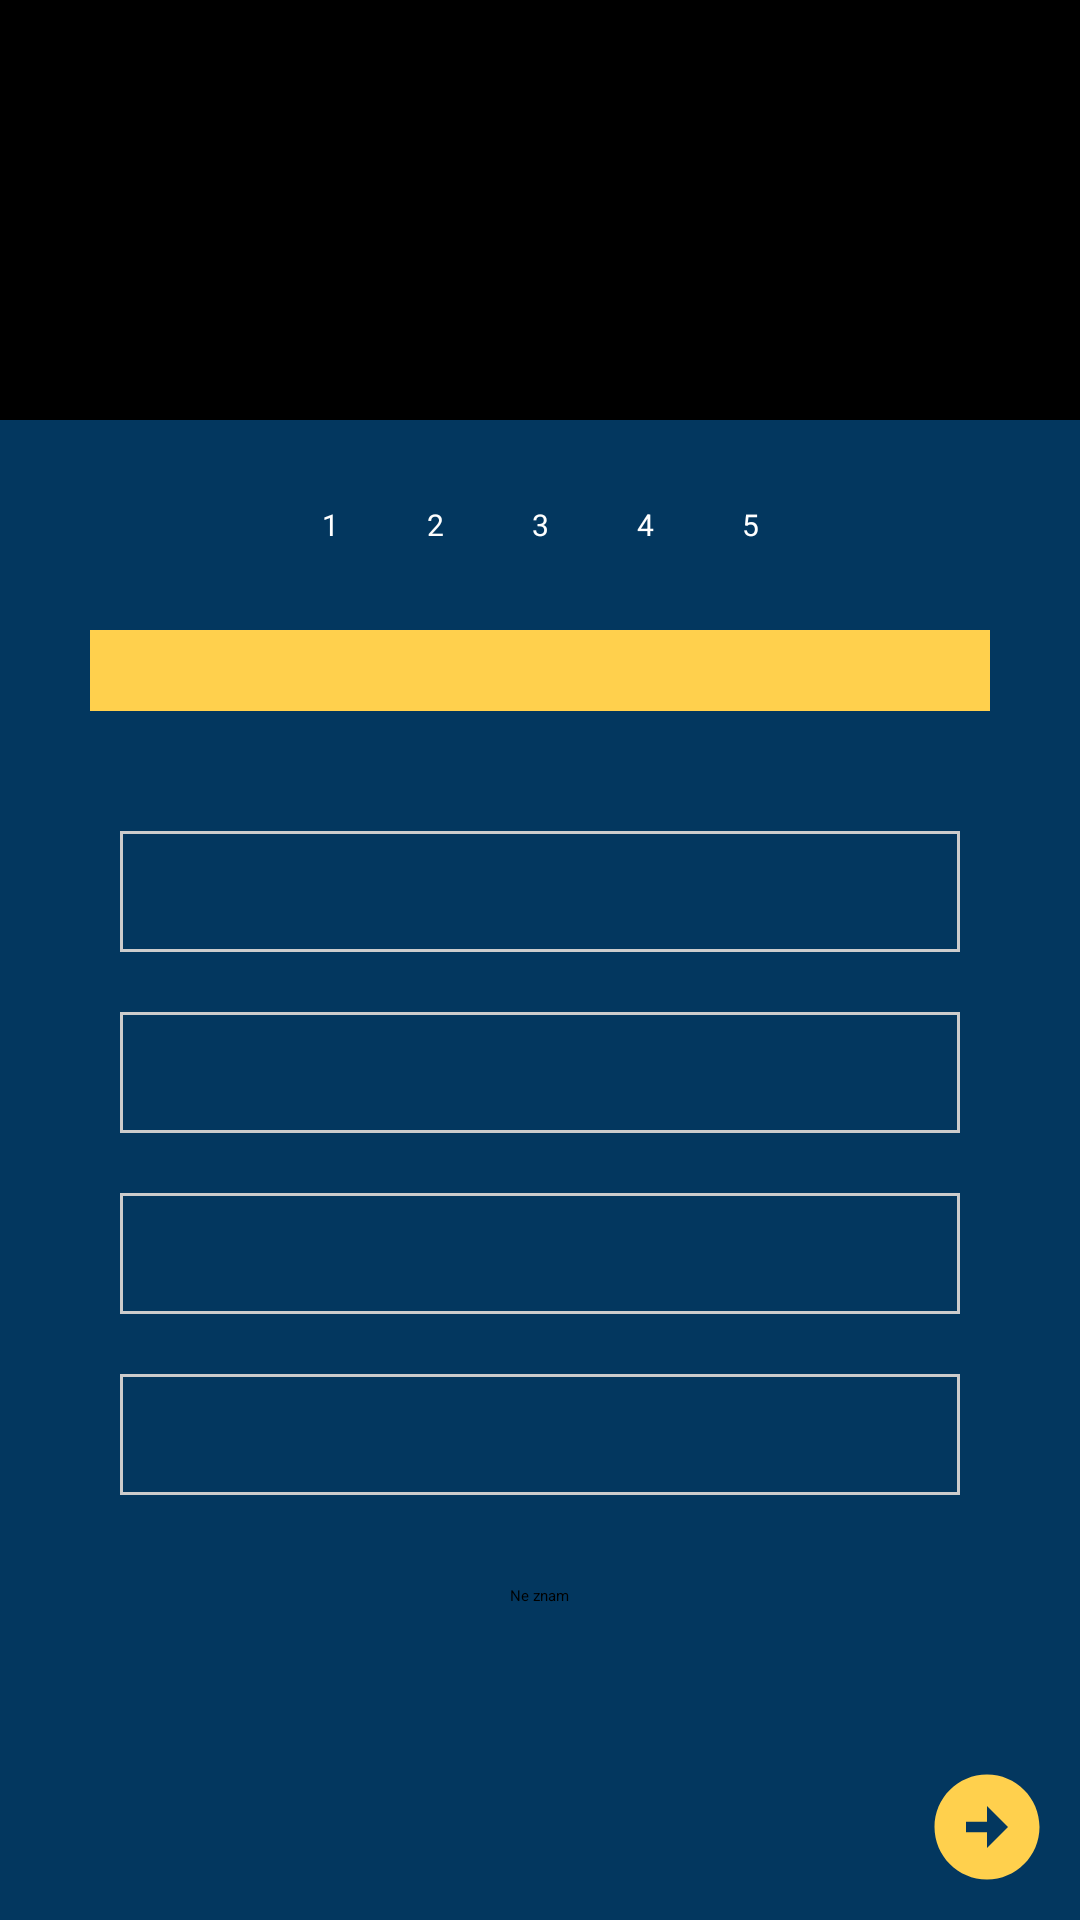

Write the Android layout XML for this screen, with the resource values it uses.
<!-- AndroidManifest.xml: application theme Theme.Slagalica -->
<!-- res/layout/fragment_ko_zna_zna.xml -->
<?xml version="1.0" encoding="utf-8"?>
<FrameLayout xmlns:android="http://schemas.android.com/apk/res/android"
    xmlns:tools="http://schemas.android.com/tools"
    android:layout_width="match_parent"
    android:layout_height="match_parent"
    tools:context=".fragmenti.KoZnaZnaFragment"
    android:background="@color/pozadina">

    <RelativeLayout
        android:id="@+id/header"
        android:layout_width="match_parent"
        android:layout_height="140dp"
        android:orientation="horizontal"
        android:background="@color/black">

        <LinearLayout
            android:layout_width="wrap_content"
            android:layout_height="wrap_content"
            android:orientation="vertical"
            android:gravity="center"
            android:layout_alignParentLeft="true">

            <ImageView
                android:id="@+id/leviIgracSlika"
                android:layout_width="80dp"
                android:layout_height="80dp"
                android:src="@drawable/human_face"/>
            <TextView
                android:id="@+id/korisnickoImeLeviIgrac"
                android:layout_width="wrap_content"
                android:layout_height="wrap_content"
                android:text=""
                android:textColor="@color/white"/>
            <TextView
                android:id="@+id/poeniLeviIgrac"
                android:layout_width="60dp"
                android:layout_height="wrap_content"
                android:textSize="30sp"
                android:text=""
                android:textAlignment="center"
                android:textColor="@color/zuta"/>
        </LinearLayout>

        <TextView
            android:id="@+id/tajmer"
            android:layout_width="80dp"
            android:layout_height="80dp"
            android:layout_centerInParent="true"
            android:background="@drawable/circle_border"
            android:gravity="center"
            android:text=""
            android:textColor="@color/white"
            android:textSize="30sp" />

        <LinearLayout
            android:layout_width="wrap_content"
            android:layout_height="wrap_content"
            android:orientation="vertical"
            android:layout_alignParentRight="true"
            android:gravity="center">

            <ImageView
                android:id="@+id/desniIgracSlika"
                android:layout_width="80dp"
                android:layout_height="80dp"
                android:src="@drawable/human_face"/>
            <TextView
                android:id="@+id/korisnickoImeDesniIgrac"
                android:layout_width="wrap_content"
                android:layout_height="wrap_content"
                android:text=""
                android:textColor="@color/white"/>
            <TextView
                android:id="@+id/poeniDesniIgrac"
                android:layout_width="60dp"
                android:layout_height="wrap_content"
                android:textSize="30sp"
                android:text=""
                android:textAlignment="center"
                android:textColor="@color/zuta"/>
        </LinearLayout>
    </RelativeLayout>
    <RelativeLayout
        android:id="@+id/body"
        android:layout_width="match_parent"
        android:layout_height="590dp"
        android:layout_marginTop="140dp">

        <LinearLayout
            android:layout_width="match_parent"
            android:layout_height="wrap_content"
            android:id="@+id/brojPitanja"
            android:orientation="horizontal"
            android:layout_marginTop="20sp"
            android:gravity="center_horizontal">
            <TextView
                android:id="@+id/krugPitanje1"
                android:layout_width="30dp"
                android:layout_height="30dp"
                android:layout_centerInParent="true"
                android:background="@drawable/circle_border"
                android:backgroundTint="@color/zelena"
                android:gravity="center"
                android:text="1"
                android:textColor="@color/white"
                android:textSize="10sp"
                android:layout_marginRight="5sp"/>
            <TextView
                android:id="@+id/krugPitanje2"
                android:layout_width="30dp"
                android:layout_height="30dp"
                android:layout_centerInParent="true"
                android:background="@drawable/circle_border"
                android:gravity="center"
                android:text="2"
                android:textColor="@color/white"
                android:textSize="10sp"
                android:layout_marginRight="5sp"/>
            <TextView
                android:id="@+id/krugPitanje3"
                android:layout_width="30dp"
                android:layout_height="30dp"
                android:layout_centerInParent="true"
                android:background="@drawable/circle_border"
                android:gravity="center"
                android:text="3"
                android:textColor="@color/white"
                android:textSize="10sp"
                android:layout_marginRight="5sp"/>
            <TextView
                android:id="@+id/krugPitanje4"
                android:layout_width="30dp"
                android:layout_height="30dp"
                android:layout_centerInParent="true"
                android:background="@drawable/circle_border"
                android:gravity="center"
                android:text="4"
                android:textColor="@color/white"
                android:textSize="10sp"
                android:layout_marginRight="5sp"/>
            <TextView
                android:id="@+id/krugPitanje5"
                android:layout_width="30dp"
                android:layout_height="30dp"
                android:layout_centerInParent="true"
                android:background="@drawable/circle_border"
                android:gravity="center"
                android:text="5"
                android:textColor="@color/white"
                android:textSize="10sp" />
        </LinearLayout>

            <TextView
                android:id="@+id/pitanje"
                android:layout_width="match_parent"
                android:layout_height="wrap_content"
                android:layout_marginStart="30sp"
                android:layout_marginTop="70sp"
                android:layout_marginEnd="30sp"
                android:layout_marginBottom="30sp"
                android:background="@color/zuta"
                android:text=""
                android:textAlignment="center"
                android:textColor="@color/black"
                android:textSize="20sp" />

        <GridLayout
            android:id="@+id/gridKoZnaZna"
            android:layout_width="match_parent"
            android:layout_height="wrap_content"
            android:layout_below="@id/pitanje"
            android:columnCount="1"
            android:rowCount="4"
            android:paddingHorizontal="30sp">
            <TextView
                android:id="@+id/odgovor1"
                android:layout_width="match_parent"
                android:layout_height="wrap_content"
                android:layout_margin="10sp"
                android:gravity="center"
                android:background="@drawable/customborder"
                android:text=""
                android:textSize="15sp"
                android:textColor="@color/white"/>
            <TextView
                android:id="@+id/odgovor2"
                android:layout_width="match_parent"
                android:layout_height="wrap_content"
                android:layout_margin="10sp"
                android:gravity="center"
                android:background="@drawable/customborder"
                android:text=""
                android:textSize="15sp"
                android:textColor="@color/white"/>
            <TextView
                android:id="@+id/odgovor3"
                android:layout_width="match_parent"
                android:layout_height="wrap_content"
                android:layout_margin="10sp"
                android:gravity="center"
                android:background="@drawable/customborder"
                android:text=""
                android:textSize="15sp"
                android:textColor="@color/white"/>
            <TextView
                android:id="@+id/odgovor4"
                android:layout_width="match_parent"
                android:layout_height="wrap_content"
                android:layout_margin="10sp"
                android:gravity="center"
                android:background="@drawable/customborder"
                android:text=""
                android:textSize="15sp"
                android:textColor="@color/white"/>
        </GridLayout>
        <androidx.appcompat.widget.AppCompatButton
            android:id="@+id/koZnaZnaBtnNeZnam"
            android:layout_centerHorizontal="true"
            android:layout_marginTop="20dp"
            android:layout_below="@id/gridKoZnaZna"
            android:layout_width="wrap_content"
            android:layout_height="wrap_content"
            android:text="Ne znam"/>
    </RelativeLayout>
    <ImageButton
        android:id="@+id/koZnaZnaDalje"
        android:layout_width="wrap_content"
        android:layout_height="wrap_content"
        android:layout_gravity="bottom|right"
        android:layout_marginRight="10dp"
        android:layout_marginBottom="10dp"
        android:background="@null"
        android:src="@drawable/right_arrow" />
</FrameLayout>
<!-- resources referenced by this layout -->
<resources>
  <color name="black">#FF000000</color>
  <color name="pozadina">#03375F</color>
  <color name="white">#FFFFFFFF</color>
  <color name="zelena">#1DEF05</color>
  <color name="zuta">#FFD04D</color>
  <!-- drawable customborder (drawable) -->
  <?xml version="1.0" encoding="UTF-8"?>
  <shape xmlns:android="http://schemas.android.com/apk/res/android" android:shape="rectangle">
  
      <padding android:left="10dp" android:right="10dp" android:top="10dp" android:bottom="10dp"/>
      <stroke android:width="1dp" android:color="#CCCCCC"/>
  </shape>
  <!-- drawable right_arrow (drawable) -->
  <vector android:height="42dp" android:tint="@color/zuta"
      android:viewportHeight="24" android:viewportWidth="24"
      android:width="42dp" xmlns:android="http://schemas.android.com/apk/res/android">
      <path android:fillColor="@android:color/white" android:pathData="M22,12c0,-5.52 -4.48,-10 -10,-10S2,6.48 2,12c0,5.52 4.48,10 10,10S22,17.52 22,12zM12,13l-4,0v-2l4,0V8l4,4l-4,4V13z"/>
  </vector>
</resources>
